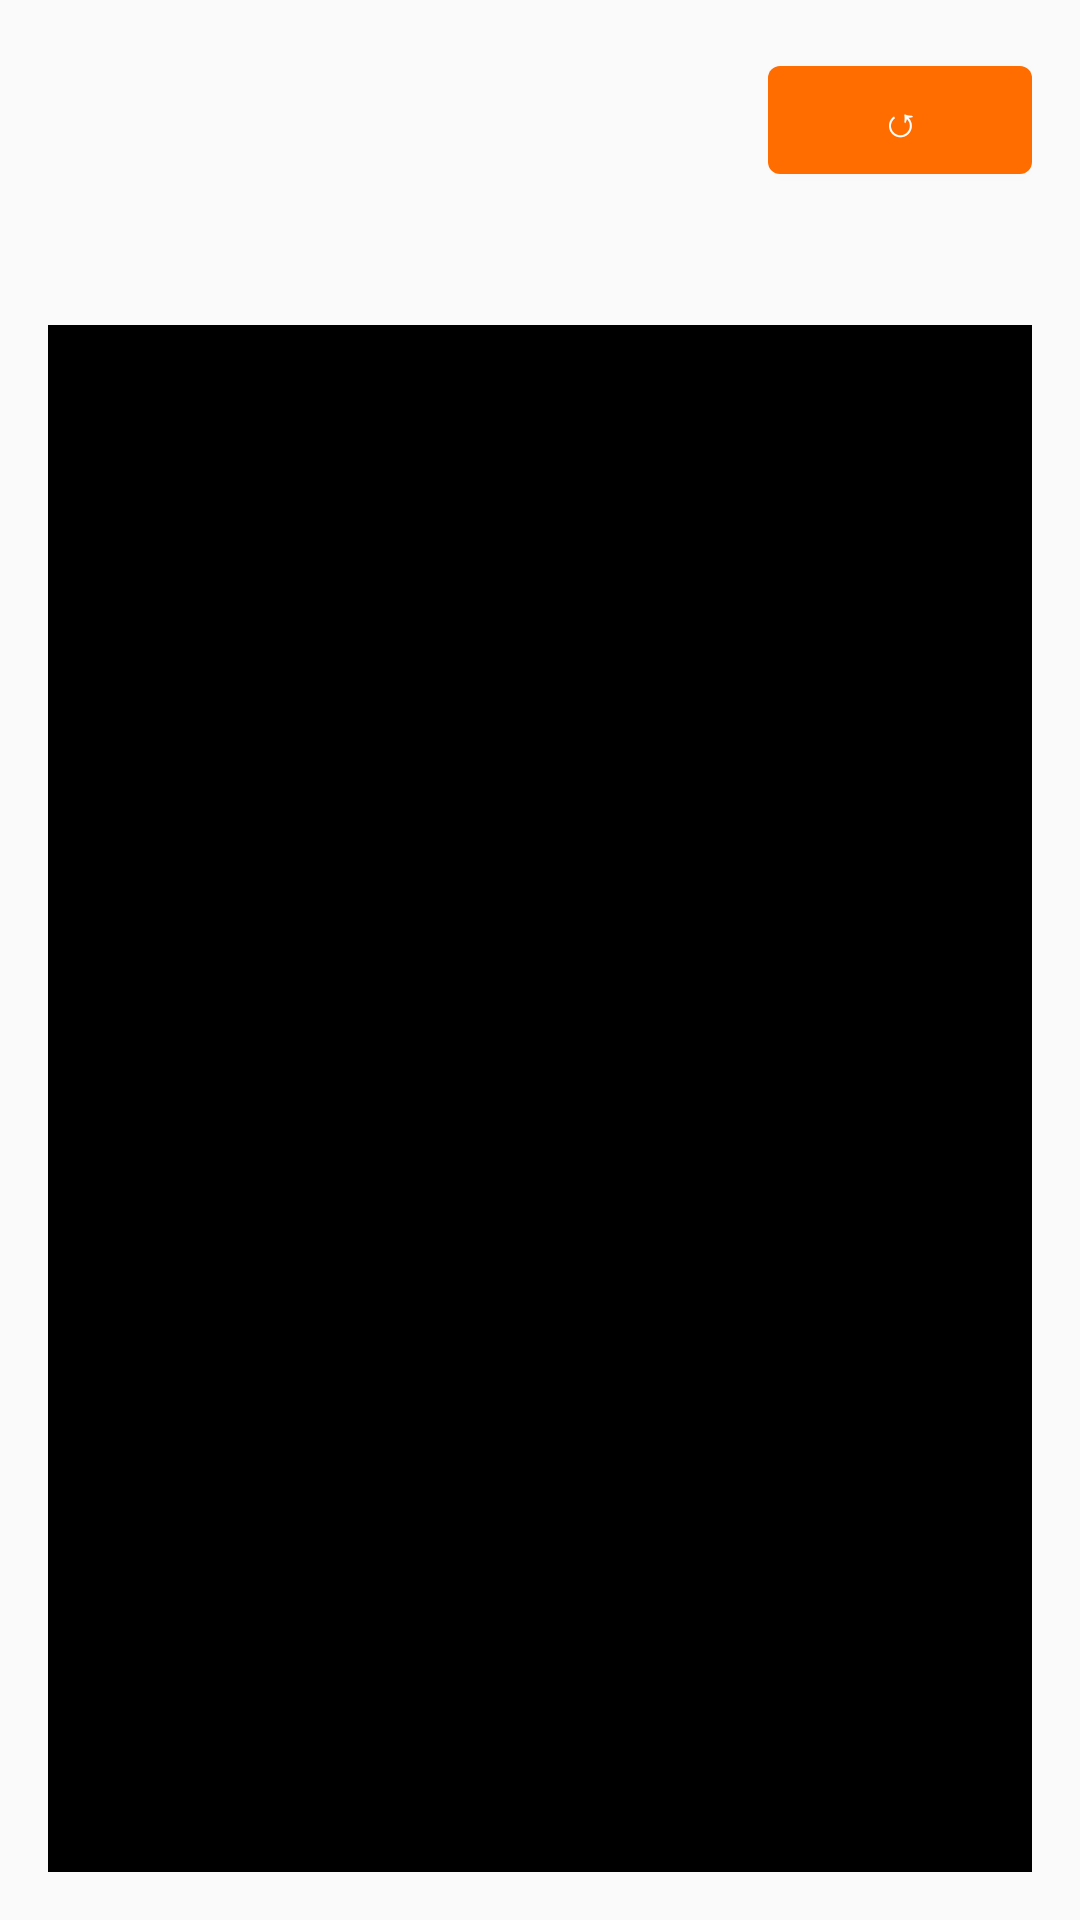

Android layout source for this screen:
<!-- AndroidManifest.xml: application theme Theme.TryaskaFon -->
<!-- res/layout/fragment_iss_tracker.xml -->
<?xml version="1.0" encoding="utf-8"?>
<LinearLayout xmlns:android="http://schemas.android.com/apk/res/android"
    android:layout_width="match_parent" android:layout_height="match_parent"
    android:orientation="vertical" android:padding="16dp" android:background="@color/background">
    <LinearLayout android:layout_width="match_parent" android:layout_height="wrap_content"
        android:orientation="horizontal" android:gravity="center_vertical">
        <TextView android:id="@+id/tvIssHint" android:layout_width="0dp" android:layout_height="wrap_content"
            android:layout_weight="1" android:textSize="11sp" android:textColor="@color/text_secondary" />
        <com.google.android.material.button.MaterialButton android:id="@+id/btnRefreshIss"
            android:layout_width="wrap_content" android:layout_height="wrap_content" android:text="↺" />
    </LinearLayout>
    <TextView android:id="@+id/tvIssPosition" android:layout_width="match_parent" android:layout_height="wrap_content"
        android:textSize="15sp" android:textColor="@color/text_primary" android:fontFamily="monospace"
        android:lineSpacingMultiplier="1.5" android:layout_marginTop="12dp" />
    <TextView android:id="@+id/tvIssMap" android:layout_width="match_parent" android:layout_height="0dp"
        android:layout_weight="1" android:fontFamily="monospace" android:textSize="12sp"
        android:textColor="#00FF41" android:background="#000000" android:padding="8dp"
        android:layout_marginTop="12dp" android:gravity="center" />
</LinearLayout>
<!-- resources referenced by this layout -->
<resources>
  <color name="background">#FAFAFA</color>
  <color name="text_primary">#212121</color>
  <color name="text_secondary">#757575</color>
  <style name="Theme.TryaskaFon" parent="Theme.MaterialComponents.DayNight.NoActionBar">
          <item name="colorPrimary">@color/primary</item>
          <item name="colorPrimaryVariant">@color/primary_dark</item>
          <item name="colorOnPrimary">@color/colorOnPrimary</item>
          <item name="colorSecondary">@color/accent</item>
          <item name="colorSecondaryVariant">@color/colorSecondaryVariant</item>
          <item name="colorOnSecondary">@color/colorOnSecondary</item>
          <item name="android:colorBackground">@color/background</item>
          <item name="colorSurface">@color/surface</item>
          <item name="colorOnSurface">@color/text_primary</item>
          <item name="colorError">@color/colorError</item>
          <item name="colorOnError">@color/colorOnError</item>
          <item name="android:statusBarColor">@color/primary_dark</item>
          <item name="android:navigationBarColor">@color/surface</item>
      </style>
  <color name="primary">#FF6D00</color>
  <color name="primary_dark">#E65100</color>
  <color name="colorOnPrimary">#FFFFFF</color>
  <color name="accent">#FFD180</color>
  <color name="colorSecondaryVariant">#FFB300</color>
  <color name="colorOnSecondary">#000000</color>
  <color name="surface">#FFFFFF</color>
  <color name="colorError">#B00020</color>
  <color name="colorOnError">#FFFFFF</color>
</resources>
